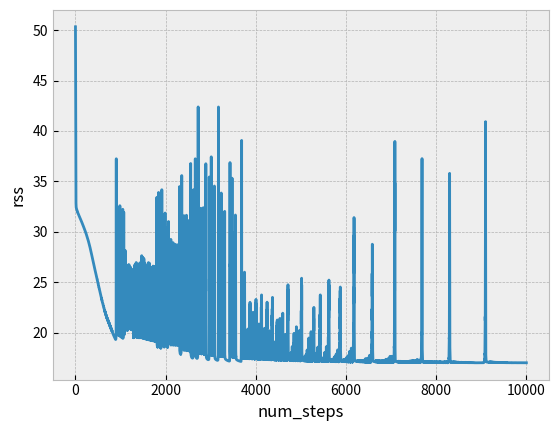

Python code for this plot:
import math
import matplotlib.pyplot as plt
import random

def f(x):
    if x > 0:
        return x

    return 0


def derivatve_f(x):
    if x <= 0:
        return 0

    return 1


class Node:
    def __init__(self, node_num):
        self.node_num = node_num
        self.parents = []
        self.node_input = None
        self.node_output = 0


class NeuralNet:
    def __init__(self, num_nodes, node_weights, initial_input_value, bias_node_nums):
        self.nodes = [Node(n + 1) for n in range(num_nodes)]
        self.initial_input_value = initial_input_value
        self.node_weights = node_weights
        self.bias_nodes = bias_node_nums

        self.nodes[0].node_input = initial_input_value
        self.nodes[0].node_output = f(initial_input_value)

        for bias_node_num in self.bias_nodes:
            self.nodes[bias_node_num - 1].node_output = 1

        for weight in node_weights:
            current_node = self.nodes[int(weight[0]) - 1]
            next_node = self.nodes[int(weight[1]) - 1]
            next_node.parents.append(current_node)

    def build_neural_net(self):
        for node in self.nodes:
            if node.node_num == 1 or node.node_num in self.bias_nodes:
                continue

            total_input = 0

            for input_node in node.parents:
                total_input += input_node.node_output * self.node_weights[str(input_node.node_num) + str(node.node_num)]

            node.node_input = total_input

            node.node_output = f(total_input)

        return self

    def get_node_outputs(self):
        info_dict = {}

        for node in self.nodes:
            info_dict[node.node_num] = node.node_output

        return info_dict

    def get_node(self, node_num):
        return self.nodes[node_num - 1]


def set_up_multiple_initial_points(num_nodes, node_weights, points, bias_node_nums):
    points_data = {}

    for point in points:
        neural_net = NeuralNet(num_nodes, node_weights, point[0], bias_node_nums)
        points_data[point] = neural_net.build_neural_net()

    return points_data


def get_node_derivatives(points_with_nets):
    individual_stuff = {}

    for point in points_with_nets:
        individual_stuff[point] = {}

    #for key in points_with_nets:
        #for node in reversed(points_with_nets[key].nodes):

    for key in points_with_nets:
        for node in reversed(points_with_nets[key].nodes):
            if node.node_num == 9:
                individual_stuff[key][node.node_num] = 2 * (points_with_nets[key].get_node(9).node_output - key[1])

            if node.node_num == 8:
                individual_stuff[key][node.node_num] = individual_stuff[key][9] * derivatve_f(points_with_nets[key].get_node(9).node_input) * points_with_nets[key].node_weights['89']

            if node.node_num == 7:
                individual_stuff[key][node.node_num] = individual_stuff[key][9] * derivatve_f(points_with_nets[key].get_node(9).node_input) * points_with_nets[key].node_weights['79'] 

            if node.node_num == 6:
                individual_stuff[key][node.node_num] = individual_stuff[key][9] * derivatve_f(points_with_nets[key].get_node(9).node_input) * points_with_nets[key].node_weights['69']

            if node.node_num == 5: 
                individual_stuff[key][node.node_num] = individual_stuff[key][7] * derivatve_f(points_with_nets[key].get_node(7).node_input) * points_with_nets[key].node_weights['57'] + individual_stuff[key][6] * derivatve_f(points_with_nets[key].get_node(6).node_input) * points_with_nets[key].node_weights['56']

            if node.node_num == 4:
                individual_stuff[key][node.node_num] = individual_stuff[key][7] * derivatve_f(points_with_nets[key].get_node(7).node_input) * points_with_nets[key].node_weights['47'] + individual_stuff[key][6] * derivatve_f(points_with_nets[key].get_node(6).node_input) * points_with_nets[key].node_weights['46']

            if node.node_num == 3:
                individual_stuff[key][node.node_num] = individual_stuff[key][7] * derivatve_f(points_with_nets[key].get_node(7).node_input) * points_with_nets[key].node_weights['37'] + individual_stuff[key][6] * derivatve_f(points_with_nets[key].get_node(6).node_input) * points_with_nets[key].node_weights['36']

            if node.node_num == 2:
                individual_stuff[key][node.node_num] = individual_stuff[key][4] * derivatve_f(points_with_nets[key].get_node(4).node_input) * points_with_nets[key].node_weights['24'] + individual_stuff[key][3] * derivatve_f(points_with_nets[key].get_node(3).node_input) * points_with_nets[key].node_weights['23']

            if node.node_num == 1:
                individual_stuff[key][node.node_num] = individual_stuff[key][4] * derivatve_f(points_with_nets[key].get_node(4).node_input) * points_with_nets[key].node_weights['14'] + individual_stuff[key][3] * derivatve_f(points_with_nets[key].get_node(3).node_input) * points_with_nets[key].node_weights['13']

    #for point in individual_stuff:
        #for node in individual_stuff[point]:
            #node_derivatives[node] += individual_stuff[point][node]

    return individual_stuff


def get_weight_derivatives(num_nodes, node_weights, points, bias_nodes):
    weight_derivatives = {}
    individual_stuff = {}

    for point in points:
        individual_stuff[point] = {}

    for weight in node_weights:
        weight_derivatives[weight] = 0

    points_with_nets = set_up_multiple_initial_points(num_nodes, node_weights, points, bias_nodes)

    node_derivatives = get_node_derivatives(points_with_nets)

    for point in points_with_nets:
        for x, y in node_weights:

            individual_stuff[point][x + y] = node_derivatives[point][int(y)] * derivatve_f(points_with_nets[point].get_node(int(y)).node_input) * points_with_nets[point].get_node(int(x)).node_output


    for point in individual_stuff:
        for weight in individual_stuff[point]:
            weight_derivatives[weight] += individual_stuff[point][weight]

    return weight_derivatives


def RSS(points, node_weights, bias_nodes):
    rss = 0

    for x, y in points:
        neural_net = NeuralNet(9, node_weights, x, bias_nodes)
        neural_net.build_neural_net()
        prediction = neural_net.get_node(9).node_output
        rss += (y - prediction) ** 2

    return rss


rss_values = []


def run(points, alpha, num_steps, num_nodes, node_weights, bias_nodes):
    num_step = 0

    for _ in range(num_steps):
        weight_derivatives = get_weight_derivatives(num_nodes, node_weights, points, bias_nodes)

        for weight in node_weights:
            node_weights[weight] = node_weights[weight] - weight_derivatives[weight] * alpha

        if num_step % 100 == 0:
            print("RSS at step ", num_step, ": ", RSS(points, node_weights, bias_nodes))

        #if num_step == 0:
            #print(weight_derivatives)

        #if num_step == 1:
            #print(node_weights)

        rss_values.append(RSS(points, node_weights, bias_nodes))
        num_step += 1

    print("Final RSS: ", RSS(points, node_weights, bias_nodes))

    return node_weights

points = [(-5, -3), (-4, -1), (-3, 1), (-2, 2), (-1, -1), (1, -1), (2, 1), (3, 2), (4, 3), (5, 4), (6, 2), (7, 0)]
x_list = []
y_list = []

for x, y in points:
    x_list.append(x)
    y_list.append(y)

x_max = max(x_list)
x_min = min(x_list)
y_max = max(y_list)
y_min = min(y_list)

new_points = []

for x, y in points:
    new_points.append(((10 * x - 10 * x_min) / (x_max - x_min), (10 * y - 10 * y_min) / (y_max - y_min)))

weight_ids = ['89', '79', '69', '57', '56', '47', '46', '37', '36', '24', '23', '14', '13']

initial_weights = {}

for weight in weight_ids:
    initial_weights[weight] = ((- 1) ** (int(weight[1]) + int(weight[0]))) * (min(int(weight[0]), int(weight[1])) / max(int(weight[0]), int(weight[1])))
    #initial_weights[weight] = random.uniform(-1, 1)


bias_nodes = [2, 5, 8]
#run(points, alpha, num_steps, num_nodes, node_weights, bias_nodes):
final_values = run(points, 0.001, 10000, 9, initial_weights, bias_nodes)


print(final_values)
plt.style.use('bmh')
plt.plot([n for n in range(1, len(rss_values) + 1)], [n for n in rss_values])
plt.xlabel('num_steps')
plt.ylabel('rss')
plt.savefig('9_node.png')
'''

x_values = []


for n in range(-8, 10):
    for num in range(0, 101):
        x_values.append(n + num * 0.01)


plt.scatter([point[0] for point in new_points], [point[1] for point in new_points])


initial_predicted_values = []
final_predicted_values = []

for x in x_values:
    neural_net = NeuralNet(9, initial_weights, x, bias_nodes)
    neural_net.build_neural_net()
    initial_predicted_values.append(neural_net.get_node(9).node_output)

    final_net = NeuralNet(9, final_values, x, bias_nodes)
    final_net.build_neural_net()
    final_predicted_values.append(final_net.get_node(9).node_output)


plt.plot([x for x in x_values], [y for y in initial_predicted_values], label='Initial')
plt.plot([x  for x in x_values], [y  for y in final_predicted_values], label='Final')
plt.xlim([-0, 15])
plt.ylim([-0, 15])
plt.savefig('normalized_regression.png')
#why is rss so wack
'''
'''
def get_node_derivatives(points_with_nets):
    node_derivatives = {1: 0, 2: 0, 3: 0, 4: 0, 5: 0, 6: 0}
    individual_stuff = {}

    for point in points_with_nets:
        individual_stuff[point] = {}
    

    for key in points_with_nets:
        for node in reversed(points_with_nets[key].nodes):
            #if node.node_num == 6:
                individual_stuff[key][node.node_num] = 2 * (points_with_nets[key].get_node(6).node_output - key[1])

            if node.node_num == 5:
                individual_stuff[key][node.node_num] = individual_stuff[key][6] * derivatve_f(points_with_nets[key].get_node(6).node_input) * points_with_nets[key].node_weights['56']

            if node.node_num == 4:
                individual_stuff[key][node.node_num] = individual_stuff[key][6] * derivatve_f(points_with_nets[key].get_node(6).node_input) * points_with_nets[key].node_weights['46']

            if node.node_num == 3:
                individual_stuff[key][node.node_num] = individual_stuff[key][6] * derivatve_f(points_with_nets[key].get_node(6).node_input) * points_with_nets[key].node_weights['36']

            if node.node_num == 2:
                individual_stuff[key][node.node_num] =  individual_stuff[key][4] * derivatve_f(points_with_nets[key].get_node(6).node_input) * points_with_nets[key].node_weights['24'] +  individual_stuff[key][3] * derivatve_f(points_with_nets[key].get_node(6).node_input) * points_with_nets[key].node_weights['23']

            if node.node_num == 1:
                individual_stuff[key][node.node_num] =  individual_stuff[key][4] * derivatve_f(points_with_nets[key].get_node(6).node_input) * points_with_nets[key].node_weights['14'] +  individual_stuff[key][3] * derivatve_f(points_with_nets[key].get_node(6).node_input) * points_with_nets[key].node_weights['13']

    #for point in individual_stuff:
        #for node in individual_stuff[point]:
            #node_derivatives[node] += individual_stuff[point][node]

    return individual_stuff
'''